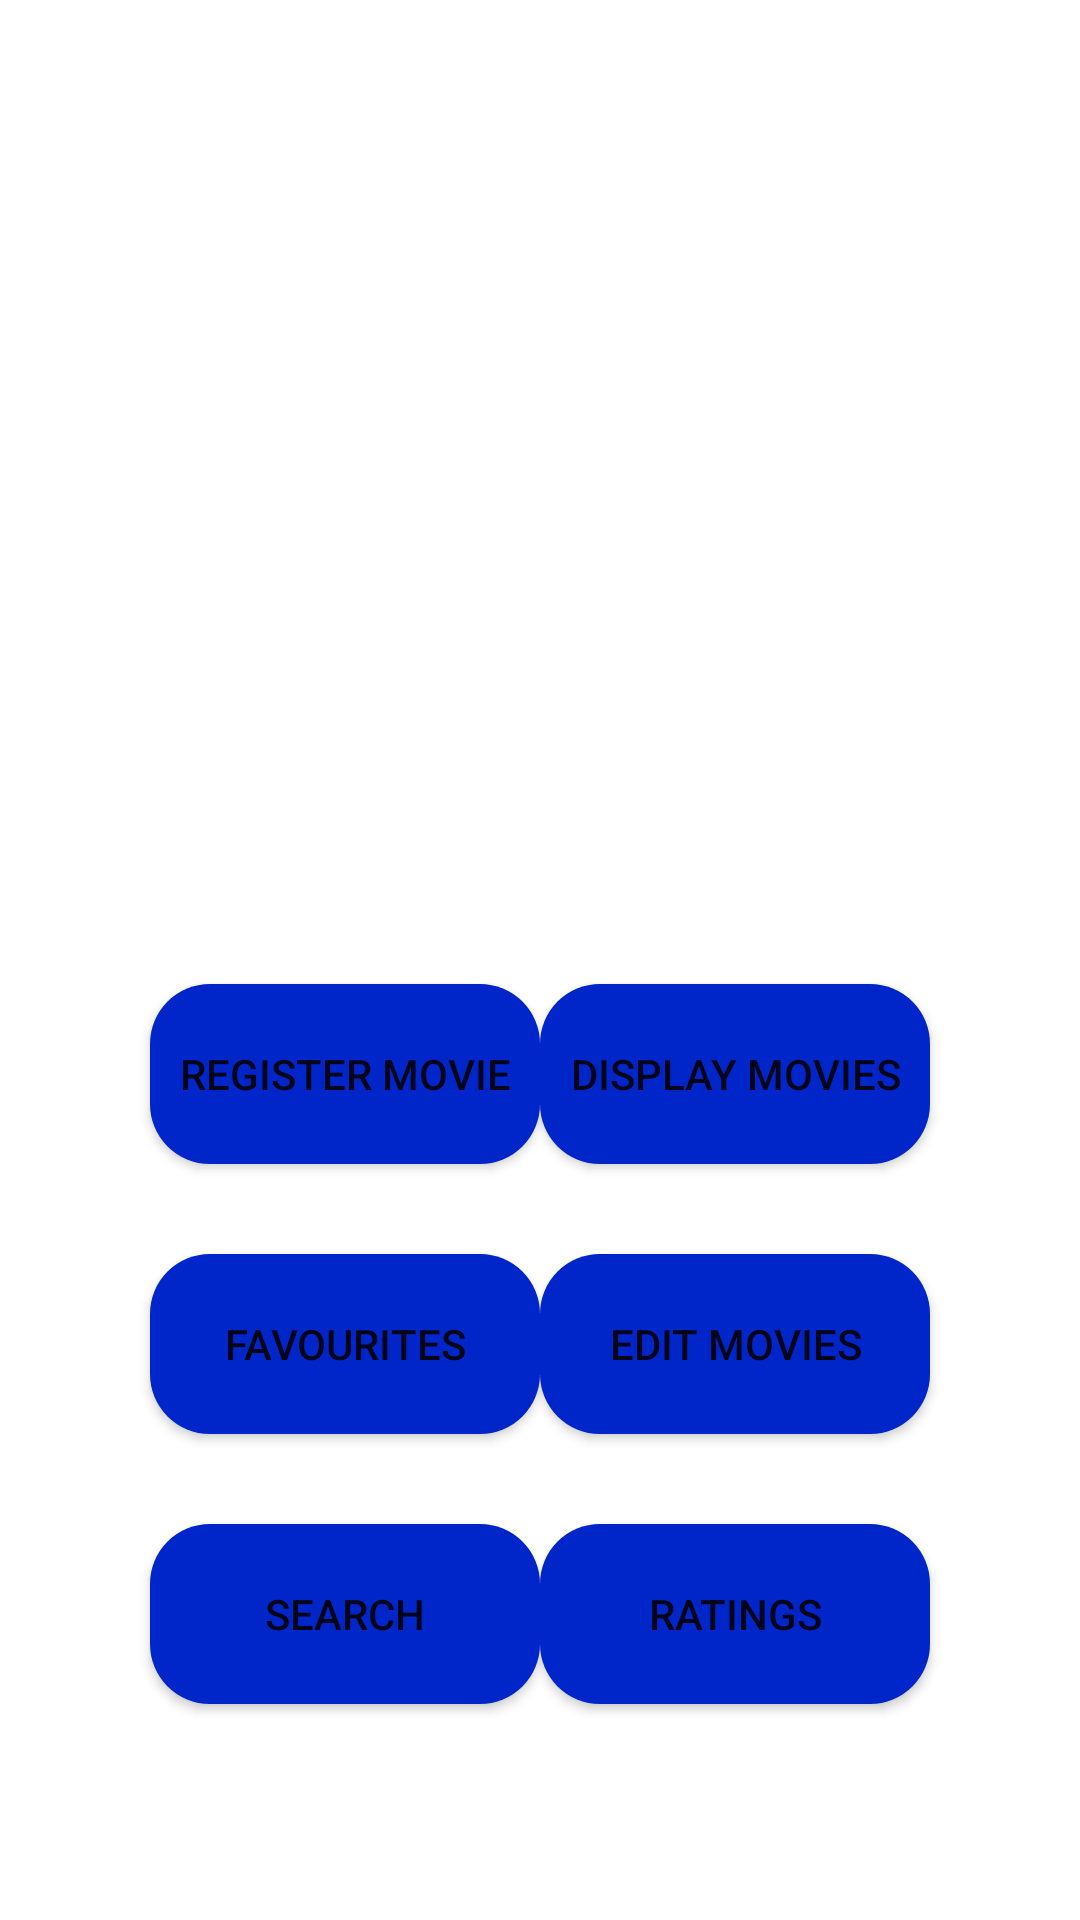

The Android layout XML behind this screen, and the referenced resources:
<!-- AndroidManifest.xml: application theme Theme.MovieTracker -->
<!-- res/layout/activity_main.xml -->
<?xml version="1.0" encoding="utf-8"?>
<androidx.constraintlayout.widget.ConstraintLayout xmlns:android="http://schemas.android.com/apk/res/android"
    xmlns:app="http://schemas.android.com/apk/res-auto"
    xmlns:tools="http://schemas.android.com/tools"
    android:layout_width="match_parent"
    android:layout_height="match_parent"
    tools:context=".MainActivity">

    <Button
        android:id="@+id/button_register_movie"
        android:layout_width="130dp"
        android:layout_height="60dp"
        android:layout_marginStart="50dp"
        android:layout_marginTop="328dp"
        android:text="@string/register_movie_btn"
        app:layout_constraintStart_toStartOf="parent"
        app:layout_constraintTop_toTopOf="parent"
        android:background="@drawable/button_bg"
        android:onClick="registerMovieLauncher"/>

    <Button
        android:id="@+id/button_display_movies"
        android:layout_width="130dp"
        android:layout_height="60dp"
        android:layout_marginTop="328dp"
        android:layout_marginEnd="50dp"
        android:text="@string/display_movies_btn"
        app:layout_constraintEnd_toEndOf="parent"
        app:layout_constraintTop_toTopOf="parent"
        android:background="@drawable/button_bg"
        android:onClick="displayMoviesLauncher"/>

    <Button
        android:id="@+id/button_favourites"
        android:layout_width="130dp"
        android:layout_height="60dp"
        android:layout_marginStart="50dp"
        android:layout_marginTop="30dp"
        android:text="@string/favourites_btn"
        app:layout_constraintStart_toStartOf="parent"
        app:layout_constraintTop_toBottomOf="@+id/button_register_movie"
        android:background="@drawable/button_bg"
        android:onClick="favouriteMoviesLauncher"/>

    <Button
        android:id="@+id/button_edit_movies"
        android:layout_width="130dp"
        android:layout_height="60dp"
        android:layout_marginTop="30dp"
        android:layout_marginEnd="50dp"
        android:text="@string/edit_movies_btn"
        app:layout_constraintEnd_toEndOf="parent"
        app:layout_constraintTop_toBottomOf="@+id/button_display_movies"
        android:background="@drawable/button_bg"
        android:onClick="editMovieLauncher"/>

    <Button
        android:id="@+id/button_search_movies"
        android:layout_width="130dp"
        android:layout_height="60dp"
        android:layout_marginStart="50dp"
        android:layout_marginTop="30dp"
        android:text="@string/search_btn"
        app:layout_constraintStart_toStartOf="parent"
        app:layout_constraintTop_toBottomOf="@+id/button_favourites"
        android:background="@drawable/button_bg"
        android:onClick="searchMovieLauncher"/>

    <Button
        android:id="@+id/button_ratings"
        android:layout_width="130dp"
        android:layout_height="60dp"
        android:layout_marginTop="30dp"
        android:layout_marginEnd="50dp"
        android:text="@string/ratings_btn"
        app:layout_constraintEnd_toEndOf="parent"
        app:layout_constraintTop_toBottomOf="@+id/button_edit_movies"
        android:background="@drawable/button_bg"
        android:onClick="movieRatingsLauncher"/>

    <ImageView
        android:id="@+id/imageView_main"
        android:layout_width="241dp"
        android:layout_height="181dp"
        android:layout_marginTop="60dp"
        app:layout_constraintEnd_toEndOf="parent"
        app:layout_constraintStart_toStartOf="parent"
        app:layout_constraintTop_toTopOf="parent"
        android:contentDescription="@string/logo_description" />
</androidx.constraintlayout.widget.ConstraintLayout>
<!-- resources referenced by this layout -->
<resources>
  <!-- drawable button_bg (drawable) -->
  <?xml version="1.0" encoding="utf-8"?>
  <selector xmlns:android="http://schemas.android.com/apk/res/android">
      <item>
          <shape>
              <corners android:radius="20dp"/>
              <solid android:color="@color/beta"/>
          </shape>
      </item>
  </selector>
  <string name="display_movies_btn">Display Movies</string>
  <string name="edit_movies_btn">Edit Movies</string>
  <string name="favourites_btn">Favourites</string>
  <string name="logo_description">logo</string>
  <string name="ratings_btn">Ratings</string>
  <string name="register_movie_btn">Register Movie</string>
  <string name="search_btn">Search</string>
  <style name="Theme.MovieTracker" parent="Theme.MaterialComponents.DayNight.DarkActionBar">
          
          <item name="colorPrimary">@color/alpha</item>
          <item name="colorPrimaryVariant">@color/purple_700</item>
          <item name="colorOnPrimary">@color/white</item>
          
          <item name="colorSecondary">@color/beta</item>
          <item name="colorSecondaryVariant">@color/teal_700</item>
          <item name="colorOnSecondary">@color/black</item>
          
          <item name="android:statusBarColor" tools:targetApi="l">?attr/colorPrimaryVariant</item>
          
      </style>
  <color name="beta">#0026ca</color>
  <color name="alpha">#304ffe</color>
  <color name="purple_700">#FF3700B3</color>
  <color name="white">#FFFFFFFF</color>
  <color name="teal_700">#FF018786</color>
  <color name="black">#FF000000</color>
</resources>
